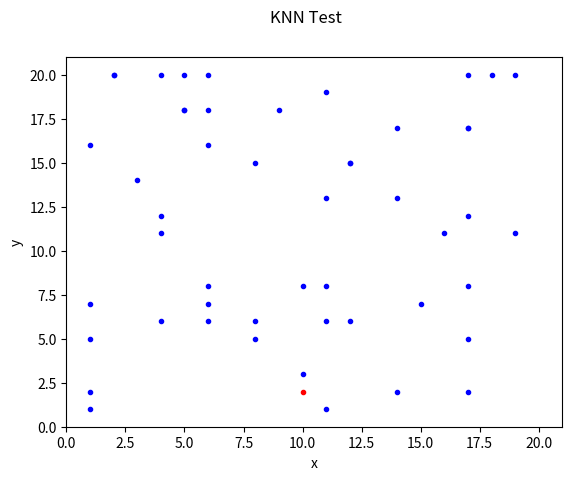

The script that saved this image:
import math
import numpy as np
import matplotlib.pyplot as plt
import statistics as stats


def euclid_dist(p1, p2):
    out = 0
    for i in range(len(p1)-1):
        out += pow(p2[i] - p1[i], 2)
    return math.sqrt(out)


def knn(data, query, k):
    distances_and_indicies = []
    for index, datapoint in enumerate(data):
        distances_and_indicies.append((euclid_dist(datapoint, query), index, datapoint[2]))

    sorted_neighbors = sorted(distances_and_indicies, key=lambda x: x[0])
    candidates = sorted_neighbors[:k]

    print(candidates)
    candidate_labels = (list(map(lambda y: y[2], candidates)))

    classification = stats.mode(candidate_labels)

    return classification


mock_data = []
for i in range(50):
    x = np.random.random_integers(1, high=20)
    y = np.random.random_integers(1, high=20)

    # Mock labeling scheme: 1 if sum is odd, 0 if even
    if (x+y) % 2 != 0:
        label = 1
    else:
        label = 0
    mock_data.append([x, y, label])

query = [10,2]
print(knn(mock_data, query, 5))


data_x = list(map(lambda point: point[0], mock_data))
data_y = list(map(lambda point: point[1], mock_data))


plt.axis([0, 21, 0, 21])
plt.plot(data_x, data_y, 'b.')
plt.plot(query[0], query[1], 'r.')
plt.xlabel('x')
plt.ylabel('y')
plt.suptitle('KNN Test')
plt.show()

